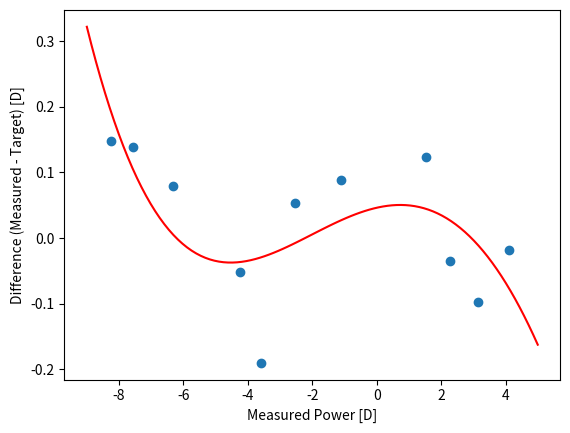

This figure's Python source:
import numpy as np
from scipy.optimize import curve_fit
import matplotlib.pyplot as plt

Measured_Power = [-8.252, -7.562, -6.32, -4.251, -3.59, -2.546, -1.112, 1.523, 2.265, 3.153, 4.102]

Target_Power = [-8.40, -7.70, -6.40, -4.20, -3.40, -2.60, -1.20, 1.40, 2.30, 3.25, 4.12]

Diff = np.subtract(Measured_Power, Target_Power)

def Poly(x, a0, a1, a2, a3, a4):
    return a0 + a1*x+ a2*x*x + a3*x*x*x + a4*x*x*x*x

popt, _ = curve_fit(Poly, Measured_Power, Diff)

print("a0 Value: ", popt[0])
print("a1 Value: ", popt[1])
print("a2 Value: ", popt[2])
print("a3 Value: ", popt[3])
print("a4 Value: ", popt[4])


plt.scatter(Measured_Power, Diff)

x_axis = np.linspace(np.floor(np.amin(Measured_Power)), np.ceil(np.amax(Measured_Power)), 100)
fitted = Poly(x_axis, popt[0], popt[1], popt[2], popt[3], popt[4])


plt.plot(x_axis, fitted, color = 'red', label="Fitted curve")
plt.xlabel("Measured Power [D]")
plt.ylabel("Difference (Measured - Target) [D]")
plt.show()

